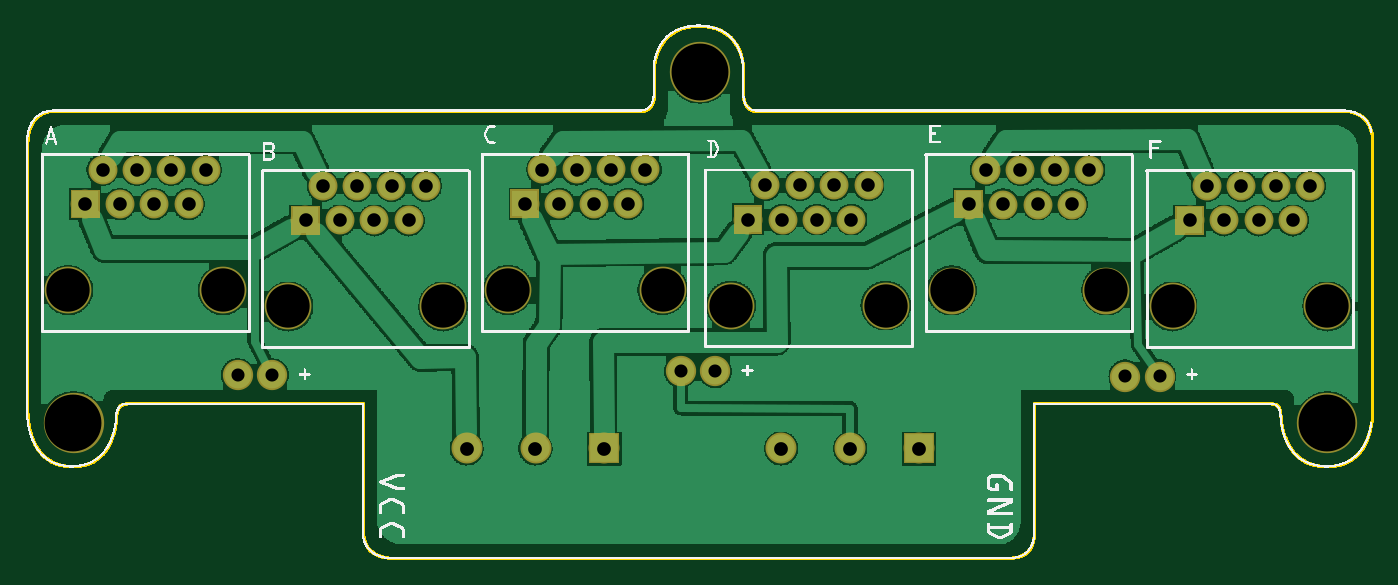
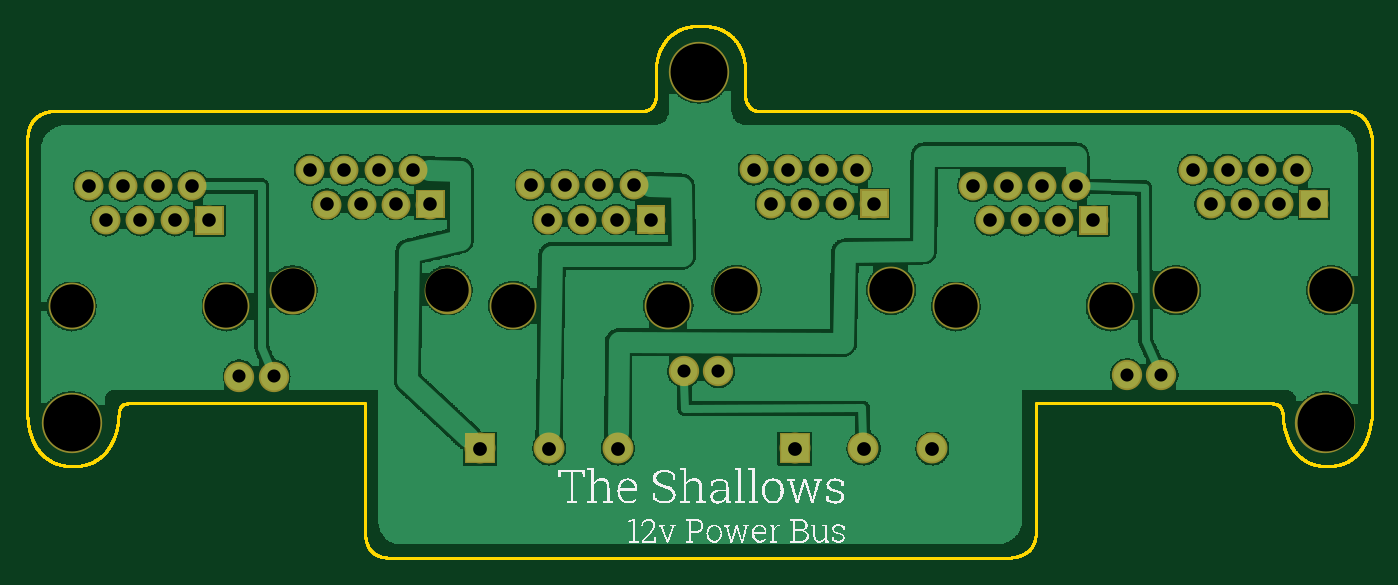
Circuit board: 8 layer files. Board 99.3 x 39.3 mm.
- outline: camdentoRJ45_contour.gm1 (111202 bytes)
- bottom_copper: camdentoRJ45_copperBottom.gbl (135747 bytes)
- top_copper: camdentoRJ45_copperTop.gtl (147168 bytes)
- drill: camdentoRJ45_drill.txt (1301 bytes)
- bottom_mask: camdentoRJ45_maskBottom.gbs (20949 bytes)
- top_mask: camdentoRJ45_maskTop.gts (20957 bytes)
- bottom_silk: camdentoRJ45_silkBottom.gbo (71509 bytes)
- top_silk: camdentoRJ45_silkTop.gto (108921 bytes)

=== outline: camdentoRJ45_contour.gm1 (111202 bytes, source omitted) ===
=== bottom_copper: camdentoRJ45_copperBottom.gbl (135747 bytes, source omitted) ===
=== top_copper: camdentoRJ45_copperTop.gtl (147168 bytes, source omitted) ===
=== drill: camdentoRJ45_drill.txt ===
; NON-PLATED HOLES START AT T1
; THROUGH (PLATED) HOLES START AT T100
M48
INCH
T1C0.125984
T2C0.165354
T100C0.038000
T101C0.040000
T102C0.039370
%
T1
X001251Y007798
X012153Y007327
X007653Y007327
X018534Y007805
X020517Y007348
X031433Y007792
X033356Y007327
X026933Y007792
X037856Y007327
X005751Y007798
X025017Y007348
X014034Y007805
T2
X019615Y014142
X037859Y003939
X001405Y003939
T100
X020057Y005438
X019057Y005438
X031979Y005292
X007176Y005335
X032979Y005292
X006176Y005335
T101
X021977Y003196
X012835Y003196
X014835Y003196
X016835Y003196
X025977Y003196
X023977Y003196
T102
X003751Y010298
X029433Y010292
X015034Y011305
X022017Y009848
X028933Y011292
X027433Y010292
X009653Y010827
X010153Y009827
X001751Y010298
X011653Y010827
X004251Y011298
X005251Y011298
X002751Y010298
X029933Y011292
X037356Y010827
X003251Y011298
X022517Y010848
X021017Y009848
X008653Y010827
X004751Y010298
X027933Y011292
X002251Y011298
X016034Y011305
X010653Y010827
X011153Y009827
X023017Y009848
X024517Y010848
X036356Y010827
X009153Y009827
X035856Y009827
X034356Y010827
X023517Y010848
X028433Y010292
X034856Y009827
X035356Y010827
X016534Y010305
X024017Y009848
X030433Y010292
X014534Y010305
X015534Y010305
X021517Y010848
X033856Y009827
X008153Y009827
X017034Y011305
X018034Y011305
X036856Y009827
X017534Y010305
X030933Y011292
T00
M30

=== bottom_mask: camdentoRJ45_maskBottom.gbs (20949 bytes, source omitted) ===
=== top_mask: camdentoRJ45_maskTop.gts (20957 bytes, source omitted) ===
=== bottom_silk: camdentoRJ45_silkBottom.gbo (71509 bytes, source omitted) ===
=== top_silk: camdentoRJ45_silkTop.gto (108921 bytes, source omitted) ===
